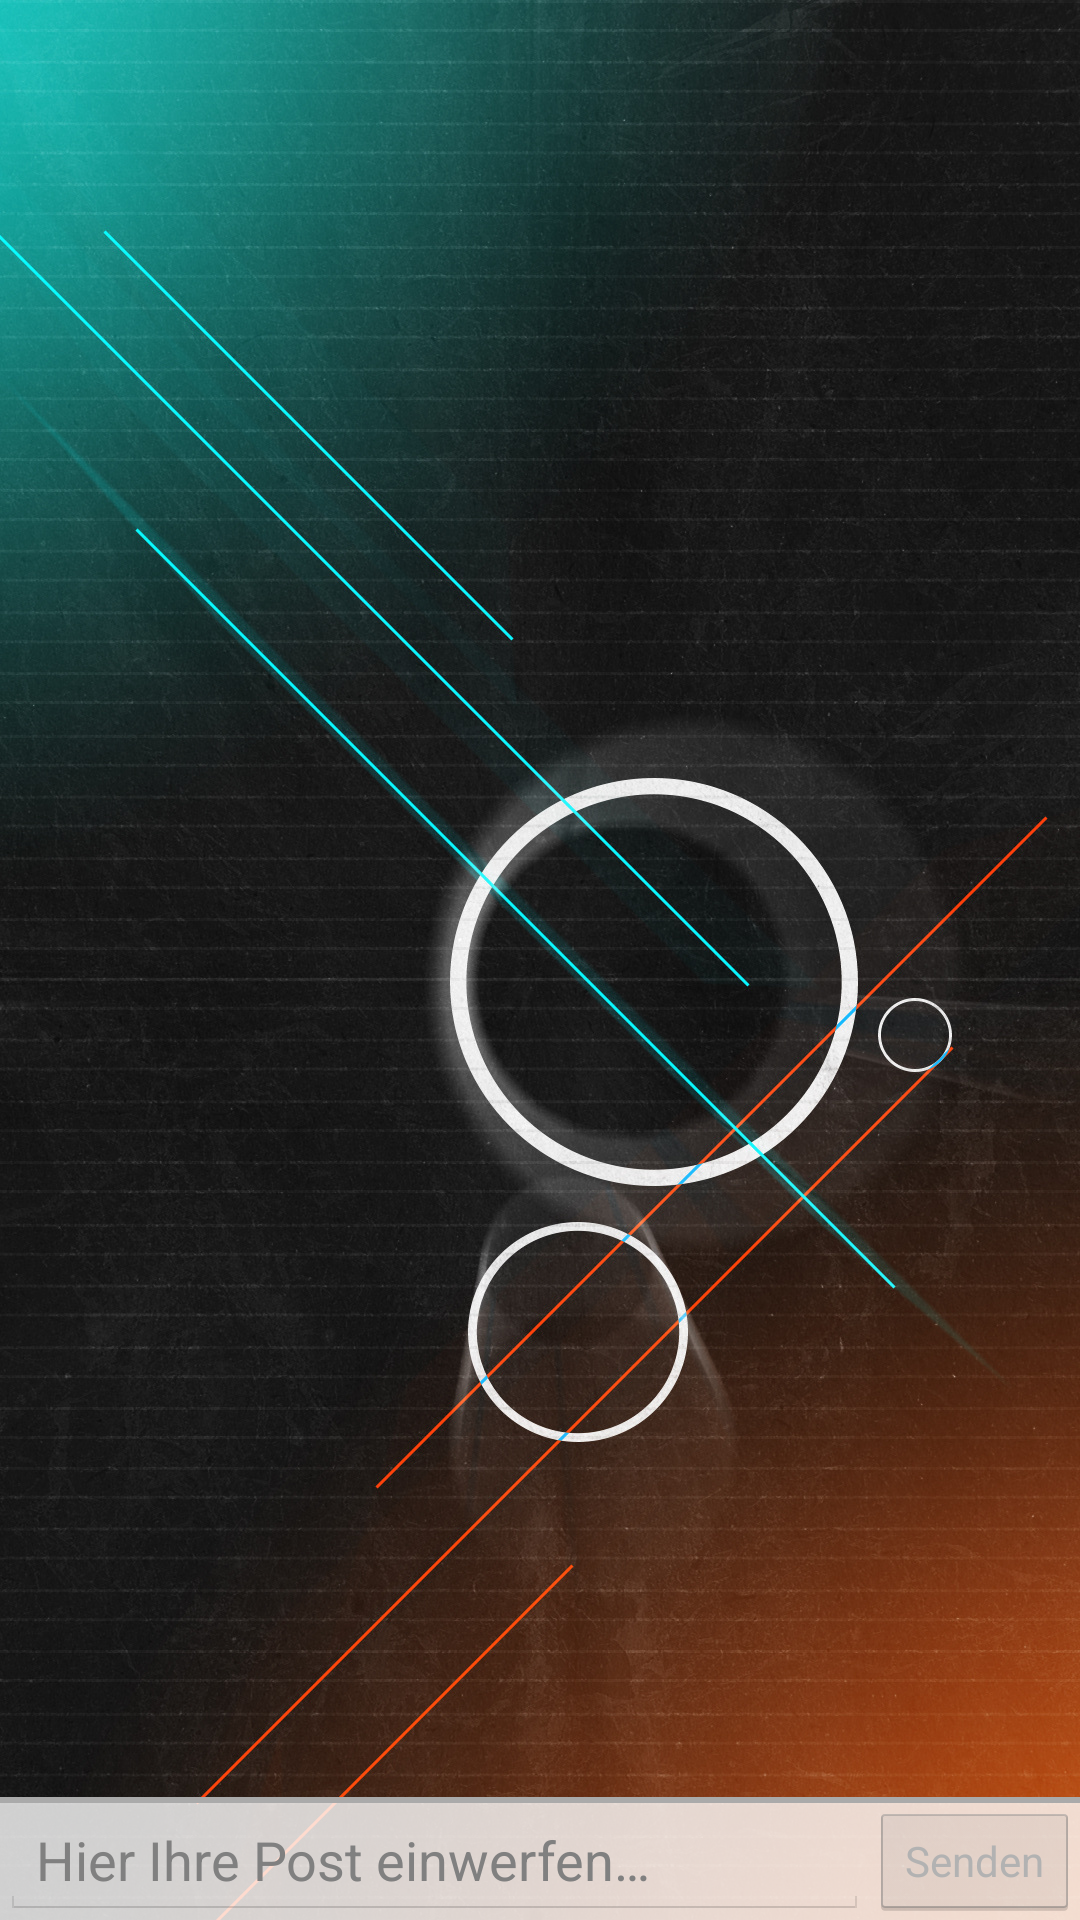

Android layout source for this screen:
<!-- AndroidManifest.xml: application theme android:Theme.Holo.Light -->
<!-- res/layout/activity_chat.xml -->
<RelativeLayout xmlns:android="http://schemas.android.com/apk/res/android"
    android:layout_width="fill_parent"
    android:layout_height="fill_parent"
    android:orientation="vertical">

    <ImageView
        android:id="@+id/imageView"
        android:layout_width="wrap_content"
        android:layout_height="wrap_content"
        android:layout_alignParentBottom="true"
        android:layout_alignParentEnd="true"
        android:layout_alignParentLeft="true"
        android:layout_alignParentRight="true"
        android:layout_alignParentStart="true"
        android:layout_alignParentTop="true"
        android:cropToPadding="false"
        android:scaleType="centerCrop"
        android:src="@drawable/bg" />

    <ImageView
        android:id="@+id/imageView2"
        android:layout_width="wrap_content"
        android:layout_height="wrap_content"
        android:layout_alignParentBottom="true"
        android:layout_alignParentEnd="true"
        android:layout_alignParentLeft="true"
        android:layout_alignParentRight="true"
        android:layout_alignParentStart="true"
        android:layout_below="@+id/listView1"
        android:alpha="0.8"
        android:src="@android:color/background_light" />

    <ListView
        android:id="@+id/listView1"
        android:layout_width="match_parent"
        android:layout_height="wrap_content"
        android:layout_above="@+id/editText1"
        android:layout_alignParentTop="true"
        android:divider="@null" />

    <View
        android:layout_width="fill_parent"
        android:layout_height="2dip"
        android:layout_alignParentLeft="true"
        android:layout_alignParentStart="true"
        android:layout_below="@+id/listView1"
        android:background="@android:color/darker_gray" />

    <EditText
        android:id="@+id/editText1"
        android:layout_width="wrap_content"
        android:layout_height="wrap_content"
        android:layout_alignParentBottom="true"
        android:layout_alignParentLeft="true"
        android:layout_alignParentStart="true"
        android:layout_marginTop="1.5dip"
        android:layout_toLeftOf="@+id/button"
        android:enabled="false"
        android:gravity="top|left"
        android:hint="@string/editText_hint"
        android:inputType="textCapSentences|textMultiLine"
        android:maxLines="3"
        android:scrollbars="vertical" />

    <Button
        android:id="@+id/button"
        style="?android:attr/buttonStyleSmall"
        android:layout_width="wrap_content"
        android:layout_height="wrap_content"
        android:layout_alignBottom="@+id/editText1"
        android:layout_alignParentEnd="true"
        android:layout_alignParentRight="true"
        android:layout_alignTop="@+id/editText1"
        android:enabled="false"
        android:text="@string/button_send" />

</RelativeLayout>
<!-- resources referenced by this layout -->
<resources>
  <!-- drawable bg: jpg bitmap (drawable-xxhdpi, 643623 bytes) -->
  <string name="button_send">Senden</string>
  <string name="editText_hint">Hier Ihre Post einwerfen…</string>
</resources>
